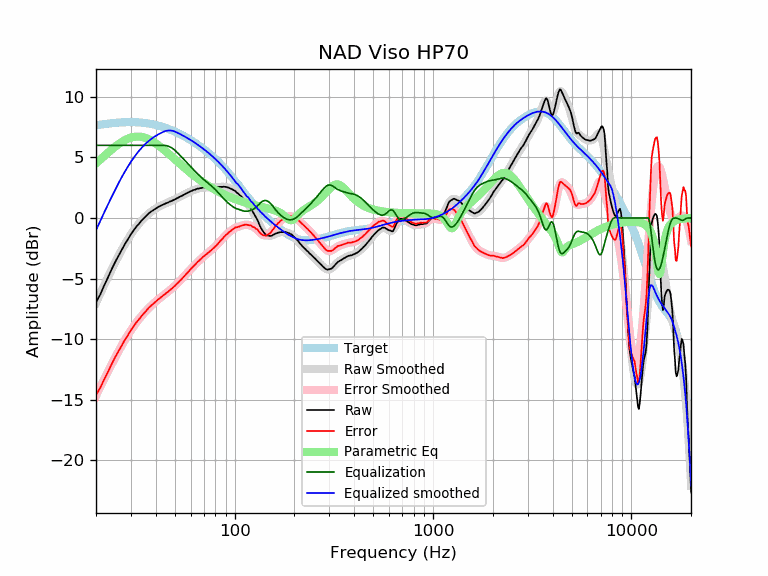

The data file committed next to this chart (first rows):
frequency, raw, error, smoothed, error_smoothed, equalization, parametric_eq, equalized_raw, equalized_smoothed, target
20, -6.95, -14.61, -7.02, -14.67, 6.00, 4.51, -0.95, -1.02, 7.66
21, -6.33, -14.04, -6.26, -13.97, 6.00, 4.82, -0.33, -0.26, 7.71
22, -5.57, -13.32, -5.54, -13.30, 6.00, 5.12, 0.43, 0.46, 7.75
23, -4.90, -12.69, -4.87, -12.67, 6.00, 5.40, 1.10, 1.13, 7.79
24, -4.23, -12.06, -4.24, -12.07, 6.00, 5.66, 1.77, 1.76, 7.83
25, -3.63, -11.49, -3.66, -11.51, 6.00, 5.90, 2.37, 2.34, 7.86
26, -3.11, -10.99, -3.11, -10.99, 6.00, 6.11, 2.89, 2.89, 7.88
27, -2.61, -10.51, -2.61, -10.51, 6.00, 6.29, 3.39, 3.39, 7.90
28, -2.14, -10.05, -2.15, -10.06, 6.00, 6.44, 3.86, 3.85, 7.91
29, -1.75, -9.67, -1.73, -9.65, 6.00, 6.55, 4.25, 4.27, 7.92
30, -1.34, -9.26, -1.36, -9.28, 6.00, 6.64, 4.66, 4.64, 7.92
31, -1.01, -8.93, -1.02, -8.94, 6.00, 6.70, 4.99, 4.98, 7.92
32, -0.70, -8.61, -0.71, -8.62, 6.00, 6.72, 5.30, 5.29, 7.91
33, -0.46, -8.36, -0.44, -8.34, 6.00, 6.72, 5.54, 5.56, 7.90
34, -0.20, -8.08, -0.20, -8.08, 6.00, 6.69, 5.80, 5.80, 7.88
35, 0.00, -7.85, 0.02, -7.84, 6.00, 6.65, 6.00, 6.02, 7.86
36, 0.20, -7.63, 0.21, -7.62, 6.00, 6.58, 6.20, 6.21, 7.83
37, 0.40, -7.40, 0.38, -7.42, 6.00, 6.49, 6.40, 6.38, 7.80
38, 0.54, -7.22, 0.53, -7.23, 6.00, 6.39, 6.54, 6.53, 7.76
39, 0.66, -7.06, 0.67, -7.06, 6.00, 6.28, 6.66, 6.67, 7.73
40, 0.78, -6.90, 0.78, -6.90, 6.00, 6.17, 6.78, 6.78, 7.68
41, 0.89, -6.75, 0.89, -6.75, 6.00, 6.04, 6.89, 6.89, 7.64
42, 0.98, -6.61, 0.98, -6.61, 6.00, 5.91, 6.98, 6.98, 7.59
43, 1.06, -6.48, 1.06, -6.48, 6.00, 5.78, 7.06, 7.06, 7.54
44, 1.14, -6.35, 1.14, -6.35, 6.00, 5.64, 7.14, 7.14, 7.49
45, 1.21, -6.23, 1.21, -6.23, 5.98, 5.50, 7.19, 7.19, 7.44
46, 1.26, -6.12, 1.28, -6.10, 5.94, 5.37, 7.20, 7.22, 7.38
47, 1.35, -5.97, 1.35, -5.98, 5.88, 5.23, 7.24, 7.23, 7.32
48, 1.40, -5.86, 1.41, -5.85, 5.81, 5.10, 7.21, 7.22, 7.26
49, 1.47, -5.73, 1.48, -5.72, 5.71, 4.97, 7.18, 7.19, 7.20
50, 1.54, -5.60, 1.55, -5.59, 5.59, 4.84, 7.13, 7.14, 7.14
51, 1.62, -5.45, 1.62, -5.46, 5.46, 4.71, 7.08, 7.07, 7.07
52, 1.68, -5.32, 1.69, -5.32, 5.32, 4.59, 7.00, 7.01, 7.01
53, 1.76, -5.18, 1.76, -5.18, 5.18, 4.47, 6.94, 6.94, 6.94
54, 1.82, -5.05, 1.83, -5.04, 5.04, 4.35, 6.86, 6.87, 6.87
55, 1.89, -4.91, 1.89, -4.91, 4.91, 4.23, 6.80, 6.80, 6.80
56, 1.96, -4.77, 1.96, -4.77, 4.77, 4.12, 6.73, 6.73, 6.73
57, 2.03, -4.63, 2.03, -4.63, 4.63, 4.02, 6.66, 6.66, 6.66
58, 2.09, -4.49, 2.09, -4.50, 4.50, 3.91, 6.59, 6.58, 6.58
59, 2.15, -4.36, 2.15, -4.36, 4.36, 3.81, 6.51, 6.51, 6.51
60, 2.21, -4.23, 2.20, -4.23, 4.23, 3.71, 6.44, 6.44, 6.44
61, 2.25, -4.11, 2.26, -4.11, 4.11, 3.62, 6.36, 6.36, 6.36
62, 2.31, -3.98, 2.30, -3.99, 3.99, 3.53, 6.30, 6.29, 6.29
63, 2.33, -3.88, 2.34, -3.87, 3.87, 3.44, 6.20, 6.21, 6.21
64, 2.38, -3.76, 2.38, -3.76, 3.76, 3.35, 6.14, 6.14, 6.14
65, 2.43, -3.63, 2.41, -3.65, 3.65, 3.27, 6.08, 6.06, 6.06
66, 2.43, -3.55, 2.44, -3.54, 3.54, 3.19, 5.97, 5.98, 5.98
67, 2.47, -3.44, 2.47, -3.44, 3.44, 3.12, 5.91, 5.91, 5.91
68, 2.47, -3.36, 2.49, -3.34, 3.34, 3.04, 5.81, 5.83, 5.83
69, 2.52, -3.23, 2.50, -3.25, 3.25, 2.97, 5.77, 5.75, 5.75
70, 2.52, -3.15, 2.51, -3.16, 3.16, 2.90, 5.68, 5.67, 5.67
71, 2.52, -3.07, 2.52, -3.08, 3.08, 2.83, 5.60, 5.60, 5.60
72, 2.52, -3.00, 2.52, -2.99, 2.99, 2.77, 5.51, 5.52, 5.52
73, 2.52, -2.92, 2.52, -2.91, 2.91, 2.70, 5.43, 5.44, 5.44
74, 2.52, -2.84, 2.52, -2.83, 2.83, 2.64, 5.36, 5.36, 5.36
75, 2.52, -2.76, 2.52, -2.76, 2.76, 2.58, 5.28, 5.28, 5.28
76, 2.52, -2.68, 2.52, -2.68, 2.68, 2.52, 5.20, 5.20, 5.20
77, 2.52, -2.59, 2.52, -2.59, 2.59, 2.47, 5.12, 5.12, 5.12
78, 2.52, -2.51, 2.52, -2.51, 2.51, 2.41, 5.03, 5.03, 5.03
79, 2.52, -2.43, 2.52, -2.43, 2.43, 2.36, 4.95, 4.95, 4.95
... 553 more rows
